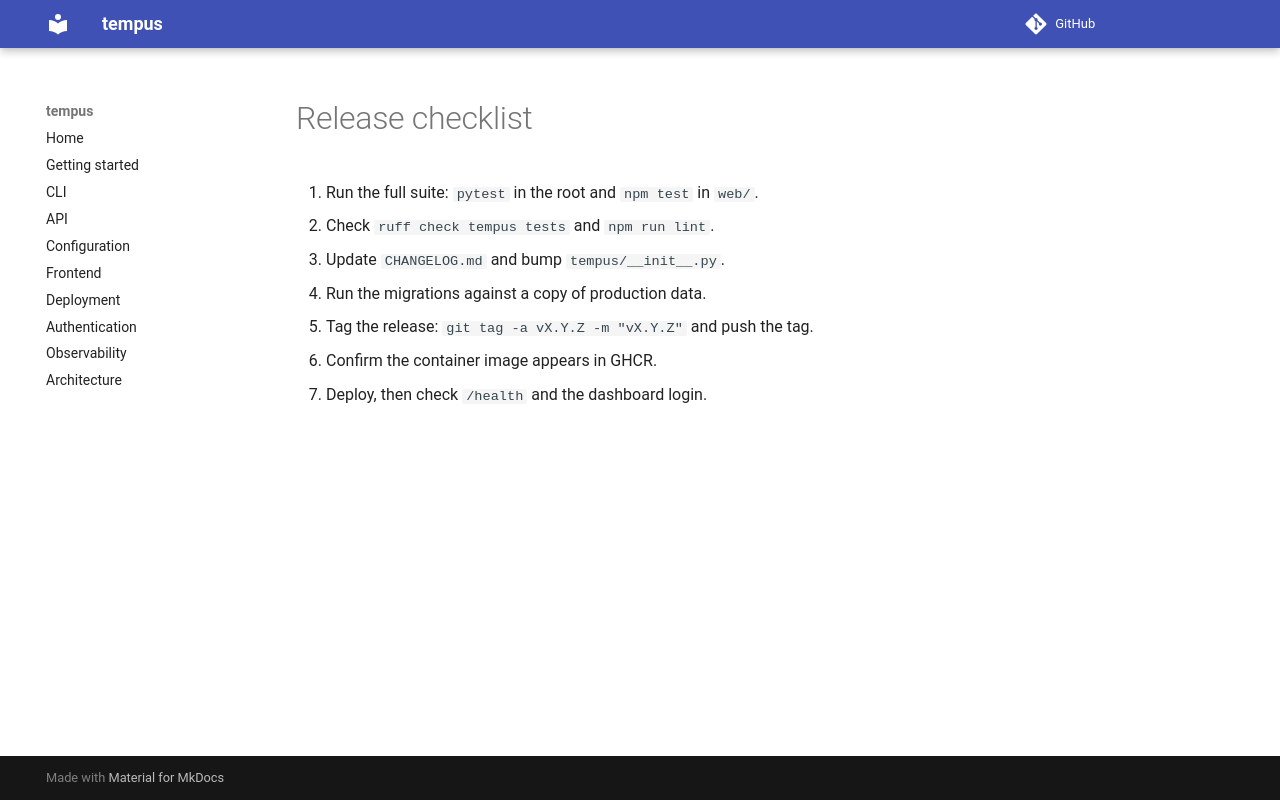

repository: buddhimaaushan/projecthistory · page: release/index.html · generator: mkdocs

# Release checklist

1. Run the full suite: `pytest` in the root and `npm test` in `web/`.
2. Check `ruff check tempus tests` and `npm run lint`.
3. Update `CHANGELOG.md` and bump `tempus/__init__.py`.
4. Run the migrations against a copy of production data.
5. Tag the release: `git tag -a vX.Y.Z -m "vX.Y.Z"` and push the tag.
6. Confirm the container image appears in GHCR.
7. Deploy, then check `/health` and the dashboard login.
